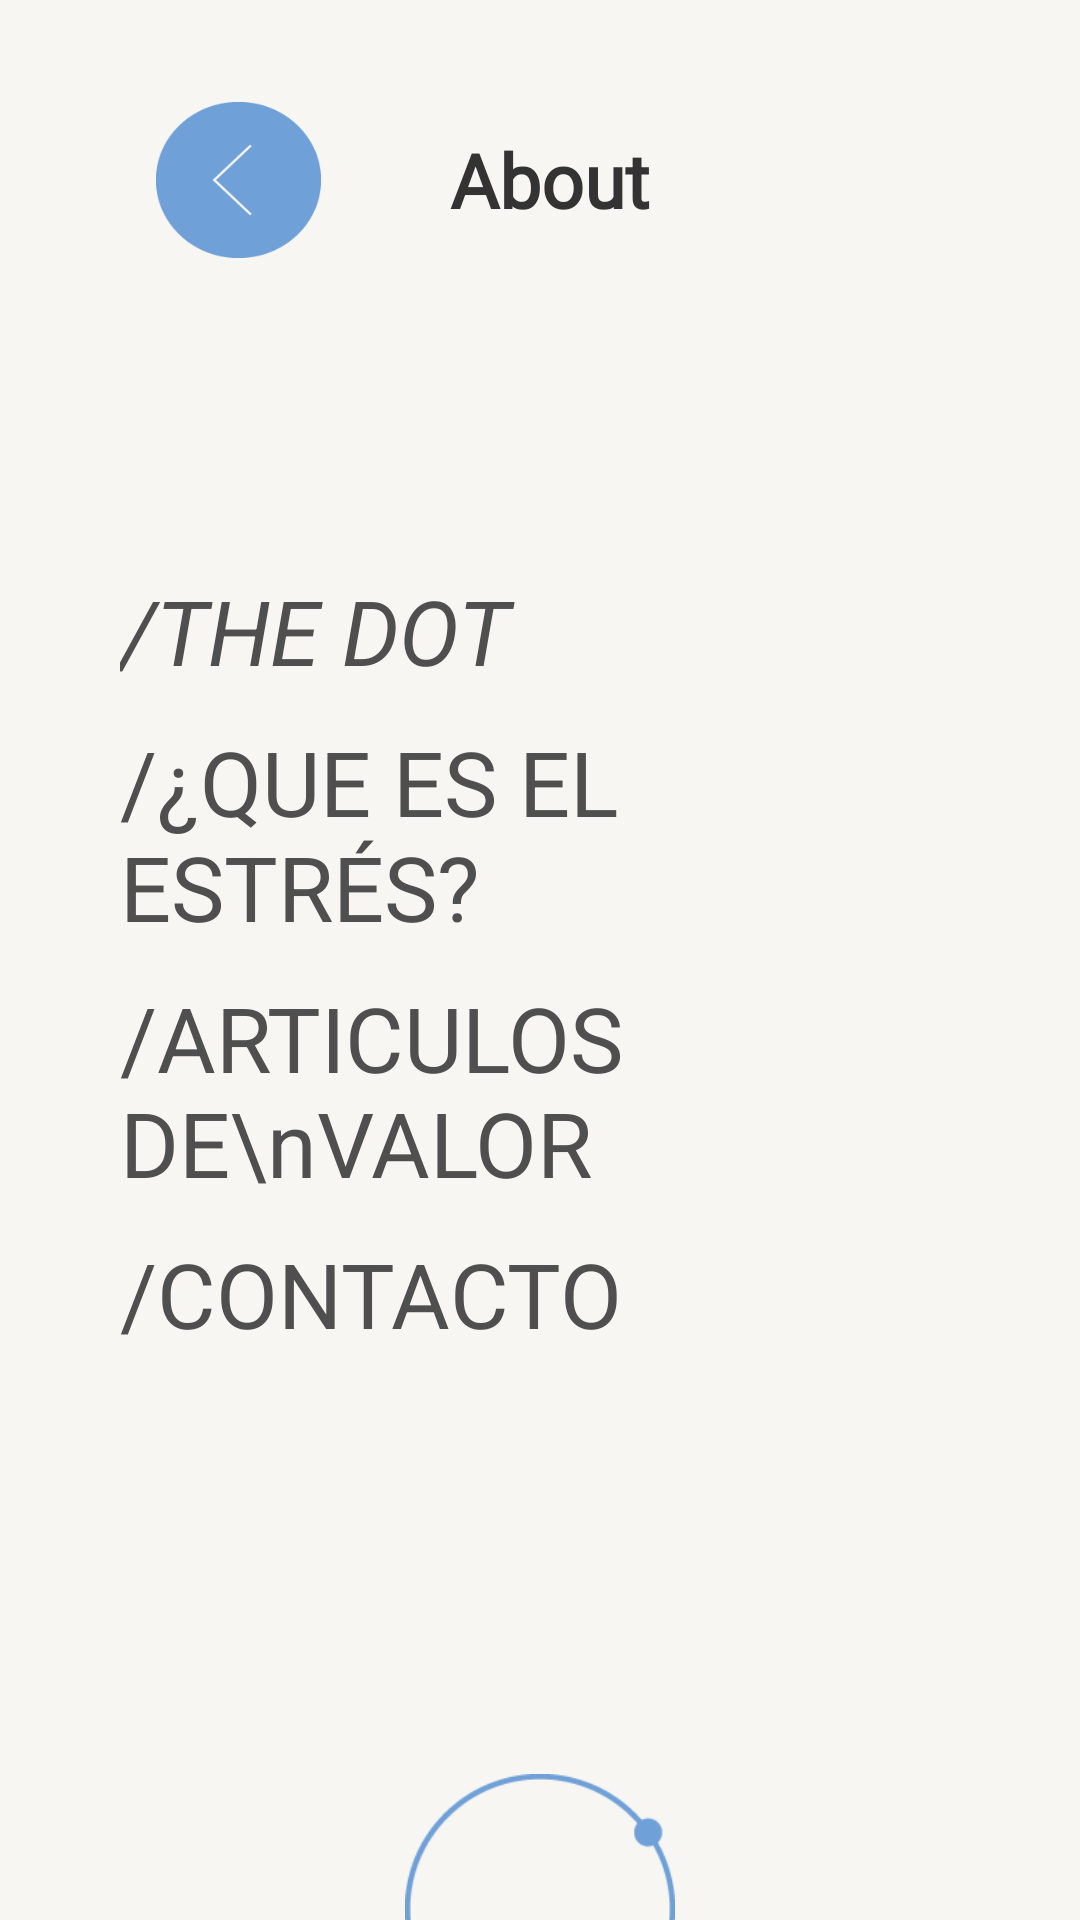

Here is an Android app screen rendered from its layout file. Give the layout XML and the strings, colors and styles it references.
<!-- AndroidManifest.xml: application theme Theme.ProyectoFinal_TheDot -->
<!-- res/layout/activity_about.xml -->
<?xml version="1.0" encoding="utf-8"?>
<LinearLayout xmlns:android="http://schemas.android.com/apk/res/android"
    xmlns:app="http://schemas.android.com/apk/res-auto"
    xmlns:tools="http://schemas.android.com/tools"
    android:layout_width="match_parent"
    android:layout_height="match_parent"
    android:orientation="vertical"
    android:background="@color/blanco"
    tools:context=".ui.ui.menu.About">

    <LinearLayout
        android:layout_width="match_parent"
        android:layout_height="120dp"
        android:gravity="center"
        android:layout_marginBottom="70dp"
        android:orientation="horizontal">


        <ImageButton
            android:id="@+id/boton_regresar_about"
            android:layout_width="@dimen/btn_width"
            android:layout_height="@dimen/btn_height"
            android:layout_marginStart="@dimen/btn_regresar_margin_start"
            android:background="@drawable/regresar_xxxdpi_06" />

        <TextView
            android:layout_width="match_parent"
            android:layout_height="wrap_content"
            android:layout_marginEnd="100dp"
            android:fontFamily="@font/agne_regular"
            android:textStyle="bold"
            android:text="@string/about"
            android:textAlignment="center"
            android:textColor="@color/gris_oscuro"
            android:textSize="25sp" />


    </LinearLayout>

    <LinearLayout
        android:orientation="vertical"
        android:layout_marginStart="40dp"
        android:layout_marginEnd="40dp"
        android:layout_width="match_parent"
        android:layout_height="match_parent">
        <TextView
            android:id="@+id/etTheDot"
            android:layout_width="match_parent"
            android:layout_height="wrap_content"
            android:text="/THE DOT"
            android:textStyle="italic"
            android:textAlignment="inherit"
            android:textColor="@color/gris"
            android:textSize="30sp"
            />

        <TextView
            android:id="@+id/etEstres"
            android:layout_marginTop="10dp"
            android:layout_width="match_parent"
            android:layout_height="wrap_content"
            android:text="/¿QUE ES EL ESTRÉS?"
            android:textColor="@color/gris"
            android:textSize="30sp"
            />

        <TextView
            android:id="@+id/etArticulos"
            android:layout_marginTop="10dp"
            android:layout_width="match_parent"
            android:layout_height="wrap_content"
            android:text="/ARTICULOS DE\nVALOR"
            android:textColor="@color/gris"
            android:textSize="30sp"
            />


        <TextView
            android:id="@+id/etContacto"
            android:layout_marginTop="10dp"
            android:layout_width="match_parent"
            android:layout_height="wrap_content"
            android:text="/CONTACTO"
            android:textColor="@color/gris"
            android:textSize="30sp"
            android:layout_marginBottom="90dp"
            />


        <ImageView
            android:layout_marginTop="50dp"
            android:layout_width="@dimen/simbolo_height_width"
            android:layout_height="@dimen/simbolo_height_width"
            android:layout_gravity="center"
            app:srcCompat="@drawable/simbolo_xxxdpi_06" />
    </LinearLayout>






</LinearLayout>
<!-- resources referenced by this layout -->
<resources>
  <color name="blanco">#F7F6F2</color>
  <color name="gris">#504F4F</color>
  <color name="gris_oscuro">#343333</color>
  <dimen name="btn_height">52dp</dimen>
  <dimen name="btn_regresar_margin_start">52dp</dimen>
  <dimen name="btn_width">55dp</dimen>
  <dimen name="simbolo_height_width">90dp</dimen>
  <!-- drawable regresar_xxxdpi_06: png bitmap (drawable, 1397 bytes) -->
  <!-- drawable simbolo_xxxdpi_06: png bitmap (drawable, 1739 bytes) -->
  <string name="about">About</string>
  <style name="Theme.ProyectoFinal_TheDot" parent="Theme.MaterialComponents.DayNight.DarkActionBar">
          
          <item name="colorPrimary">@color/purple_500</item>
          <item name="colorPrimaryVariant">@color/purple_700</item>
          <item name="colorOnPrimary">@color/white</item>
          
          <item name="colorSecondary">@color/teal_200</item>
          <item name="colorSecondaryVariant">@color/teal_700</item>
          <item name="colorOnSecondary">@color/black</item>
          
          <item name="android:statusBarColor" tools:targetApi="l">?attr/colorPrimaryVariant</item>
          
      </style>
  <color name="purple_500">#FF6200EE</color>
  <color name="purple_700">#FF3700B3</color>
  <color name="white">#FFFFFFFF</color>
  <color name="teal_200">#FF03DAC5</color>
  <color name="teal_700">#FF018786</color>
  <color name="black">#FF000000</color>
</resources>
